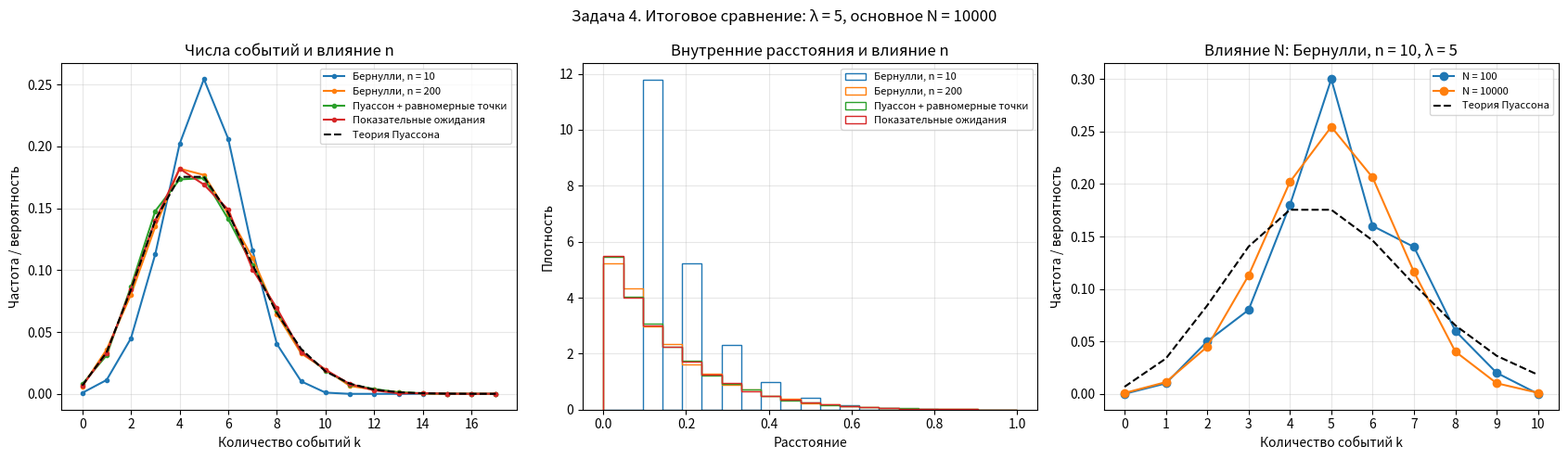

Generate this figure with matplotlib:
# УСЛОВИЕ ЗАДАЧИ: практическое задание 4. Пуассоновский процесс.
# Источник: lectures (4).pdf, страницы 134–137.
# 1. Схема Бернулли: n ячеек на [0, 1], p = min(lambda / n, 1),
#    события ставятся на правых концах успешных ячеек.
#    Повторить N раз, собрать числа событий и внутренние расстояния.
# 2. Число событий взять из распределения Пуассона, положения —
#    равномерно на [0, 1] и отсортировать. Сравнить расстояния с задачей 1.
# 3. Получить моменты событий накоплением показательных ожиданий.
#    Остановиться, когда сумма превысит 1; вышедшую точку не сохранять.
# 4. Повторить третий алгоритм N раз. Сравнить числа событий всех трёх
#    способов с Пуассоном, а внутренние расстояния — друг с другом.
#    Отдельно исследовать увеличение n и увеличение N.
# Во всех способах учитывать нулевые реализации; не добавлять расстояния
# до границ и между разными реализациями. Для сравнений гистограммы
# расстояний должны иметь одинаковые границы и нормировку.

import numpy as np  # Случайные числа и вычисления с массивами.
import matplotlib.pyplot as plt  # Рисование графиков.
from math import exp, factorial  # Формула вероятностей распределения Пуассона.


####################################################
# Выбор задачи и параметры
####################################################
TASK = 4  # 1, 2, 3, 4 — задачи; 5 — дополнительное исследование из ТЗ.
LAMBDA = 5  # Среднее число событий на отрезке длины 1 в модели Пуассона.
n = 10  # Число ячеек в схеме Бернулли.
N = 10000  # Число независимых реализаций каждого алгоритма.
np.random.seed(42)  # Один раз фиксируем генератор для повторяемости.


####################################################
# Задача 1. Схема Бернулли
####################################################
def bernoulli_process(lam, n, N):
    p = min(lam / n, 1)  # Вероятность успеха в одной ячейке.
    counts = []  # Количество событий в каждой реализации, включая нули.
    gaps = []  # Только расстояния между соседними событиями.

    for _ in range(N):
        successes = np.random.random(n) < p  # n независимых испытаний Бернулли.
        points = np.arange(1, n + 1)[successes] / n  # Правые концы успешных ячеек.
        counts.append(len(points))  # Учитываем также реализации без событий.
        gaps.extend(np.diff(points))  # У пустого массива и одной точки разностей нет.

    return np.array(counts), np.array(gaps)


####################################################
# Задача 2. Число событий и равномерные положения
####################################################
def uniform_process(lam, N):
    counts = np.random.poisson(lam, size=N)  # Число событий в каждой реализации.
    gaps = []

    for m in counts:
        points = np.sort(np.random.uniform(0, 1, size=m))  # m точек по возрастанию.
        gaps.extend(np.diff(points))  # Разности только внутри текущей реализации.

    return counts, np.array(gaps)


####################################################
# Задача 3. Одна реализация через времена ожидания
####################################################
def waiting_realization(lam):
    first_wait = np.random.exponential(scale=1 / lam)  # Первое ожидание W1.
    t = first_wait  # Первый момент события равен первому ожиданию.
    points = []
    while t <= 1:  # Сохраняем только точки внутри [0, 1].
        points.append(t)
        t += np.random.exponential(scale=1 / lam)  # Накапливаем независимые ожидания.
    return np.array(points), first_wait  # W1 возвращаем даже при W1 > 1.


####################################################
# Задача 4. N реализаций третьего алгоритма
####################################################
def waiting_process(lam, N):
    counts = []
    gaps = []
    first_waits = []
    for _ in range(N):
        points, first_wait = waiting_realization(lam)
        counts.append(len(points))
        gaps.extend(np.diff(points))  # Расстояния до 0 и до 1 не включаем.
        first_waits.append(first_wait)  # Нужны для дополнительного исследования.
    return np.array(counts), np.array(gaps), np.array(first_waits)


####################################################
# Общие функции оформления графиков
####################################################
def draw_counts(axis, counts, lam, label):
    k = np.arange(counts.max() + 1)  # Возможные целые значения до наблюдённого максимума.
    frequencies = np.bincount(counts) / len(counts)  # Доля реализаций для каждого k.
    axis.bar(k, frequencies, width=0.5, alpha=0.7, label=label)
    probabilities = [exp(-lam) * lam ** int(value) / factorial(int(value)) for value in k]
    axis.plot(k, probabilities, "ko--", markersize=4, label="Теория Пуассона")
    axis.set(xlabel="Количество событий k", ylabel="Частота / вероятность")
    axis.set_xticks(k)  # Целочисленные подписи оси.


def finish_figure(fig):
    for axis in fig.axes:
        axis.grid(alpha=0.3)
        axis.legend(fontsize=8)
    fig.tight_layout()


# Общие интервалы нужны только для сравнения непрерывных расстояний по ТЗ.
gap_bins = np.linspace(0, 1, 22)


####################################################
# Графики только выбранной задачи
####################################################
if TASK == 1:
    counts, gaps = bernoulli_process(LAMBDA, n, N)
    fig, axes = plt.subplots(1, 2, figsize=(12, 5))
    fig.suptitle(f"Задача 1. Бернулли: λ = {LAMBDA}, n = {n}, N = {N}")
    draw_counts(axes[0], counts, LAMBDA, "Схема Бернулли")
    axes[0].set_title("Число событий за один опыт")

    # Возвращаем расстояниям номера шагов: 0.1 -> 1, 0.2 -> 2 и так далее.
    # Округление убирает только погрешность вычислений вроде 0.3 - 0.2.
    steps = np.rint(gaps * n).astype(int)
    lengths = np.arange(1, n) / n  # Точные возможные длины: от 1/n до (n-1)/n.
    frequencies = np.bincount(steps, minlength=n)[1:n] / len(gaps)
    axes[1].stem(lengths, frequencies, basefmt=" ", label="Доля каждого точного расстояния")
    axes[1].set_xticks(lengths)
    axes[1].set(title="Точные расстояния между событиями", xlabel="Длина расстояния", ylabel="Доля расстояний")
    finish_figure(fig)

elif TASK == 2:
    counts2, gaps2 = uniform_process(LAMBDA, N)
    fig, axis = plt.subplots(figsize=(10, 5))
    axis.hist(gaps2, bins=gap_bins, density=True, histtype="step", label="Пуассон")
    for grid_n in [10, 200]:  # В задаче 2 требуется сравнение с несколькими сетками.
        counts1, gaps1 = bernoulli_process(LAMBDA, grid_n, N)
        axis.hist(gaps1, bins=gap_bins, density=True, histtype="step", label=f"Бернулли, n = {grid_n}")
    axis.set(title=f"Задача 2. Сравнение расстояний: λ = {LAMBDA}, N = {N}", xlabel="Расстояние", ylabel="Плотность")
    finish_figure(fig)

elif TASK == 3:
    points, first_wait = waiting_realization(LAMBDA)
    print("Моменты событий:", points)  # Одна реализация, полученная суммированием ожиданий.
    fig, axis = plt.subplots(figsize=(10, 3))
    axis.vlines(points, 0, 1, label="Моменты событий")  # Каждая линия — одна точная точка времени.
    axis.plot(points, np.full(len(points), 0.5), "o")
    axis.set(xlim=(0, 1), ylim=(0, 1), title=f"Задача 3. Одна реализация: λ = {LAMBDA}", xlabel="Время")
    axis.set_yticks([])  # Высота здесь ничего не измеряет: показываем только моменты времени.
    finish_figure(fig)

elif TASK == 4:
    results = []
    for grid_n in [10, 200]:
        counts, gaps = bernoulli_process(LAMBDA, grid_n, N)
        results.append((counts, gaps, f"Бернулли, n = {grid_n}"))
    counts2, gaps2 = uniform_process(LAMBDA, N)
    counts3, gaps3, first_waits = waiting_process(LAMBDA, N)
    results.extend([(counts2, gaps2, "Пуассон + равномерные точки"), (counts3, gaps3, "Показательные ожидания")])

    fig, axes = plt.subplots(1, 3, figsize=(17, 5))
    fig.suptitle(f"Задача 4. Итоговое сравнение: λ = {LAMBDA}, основное N = {N}")
    k = np.arange(max(counts.max() for counts, gaps, label in results) + 1)
    for counts, gaps, label in results:
        frequencies = np.bincount(counts, minlength=len(k)) / len(counts)
        axes[0].plot(k, frequencies, "o-", markersize=3, label=label)
        axes[1].hist(gaps, bins=gap_bins, density=True, histtype="step", label=label)
    probabilities = [exp(-LAMBDA) * LAMBDA ** int(value) / factorial(int(value)) for value in k]
    axes[0].plot(k, probabilities, "k--", label="Теория Пуассона")
    axes[0].set(title="Числа событий и влияние n", xlabel="Количество событий k", ylabel="Частота / вероятность")
    axes[0].set_xticks(k[::2])
    axes[1].set(title="Внутренние расстояния и влияние n", xlabel="Расстояние", ylabel="Плотность")

    # Отдельный эксперимент: меняем только N, сохраняя λ и n.
    counts_small, gaps_small = bernoulli_process(LAMBDA, 10, 100)
    counts_large = results[0][0]  # Уже полученные числа событий при n = 10 и большом N.
    k_N = np.arange(max(counts_small.max(), counts_large.max()) + 1)
    for counts, label in [(counts_small, "N = 100"), (counts_large, f"N = {N}")]:
        frequencies = np.bincount(counts, minlength=len(k_N)) / len(counts)
        axes[2].plot(k_N, frequencies, "o-", label=label)
    probabilities_N = [exp(-LAMBDA) * LAMBDA ** int(value) / factorial(int(value)) for value in k_N]
    axes[2].plot(k_N, probabilities_N, "k--", label="Теория Пуассона")
    axes[2].set(title=f"Влияние N: Бернулли, n = 10, λ = {LAMBDA}", xlabel="Количество событий k", ylabel="Частота / вероятность")
    axes[2].set_xticks(k_N)
    finish_figure(fig)

elif TASK == 5:
    counts, gaps, first_waits = waiting_process(LAMBDA, N)
    t = np.linspace(0, first_waits.max(), 300)  # Включаем ожидания больше 1.
    fig, axis = plt.subplots(figsize=(10, 5))
    axis.hist(first_waits, bins=30, density=True, label="Первые ожидания W1")
    axis.plot(t, LAMBDA * np.exp(-LAMBDA * t), "r-", label="λ · exp(-λt)")
    axis.set(title=f"Дополнительное исследование. Первое ожидание: λ = {LAMBDA}, N = {N}", xlabel="Время ожидания", ylabel="Плотность")
    finish_figure(fig)

plt.show()  # Открывается только рисунок выбранной задачи.
